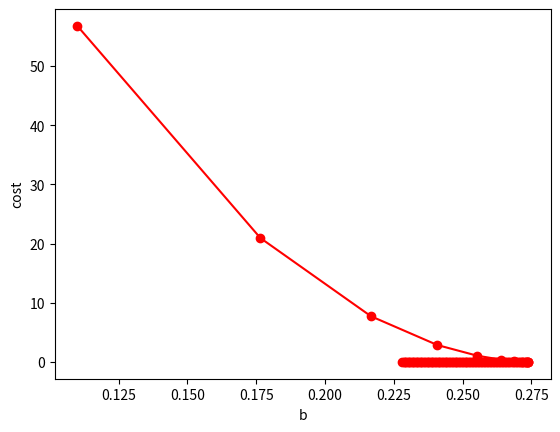

Generate this figure with matplotlib:
import numpy as np


# Regression function 
# yi = w*xi + b

def predictY(x,w,b):
    return w*x + b;


def drawLine(w,b):
    x=np.array([0,10])
    y=predictY(x,w,b)
    plt.plot(x,y,'r-')
    plt.scatter(x,y)
    plt.show()

# Cost function
# J(w,b) = (1/m) * sum((predictY(xi,w,b) - yi)^2)

def costFunction(x,y,w,b):
    m = len(x)
    cost = 0
    for i in range(m):
        cost += (predictY(x[i],w,b) - y[i])**2
    return cost/m

# Derivative of cost function with respect to w
#dw = (1/m) * sum((predictY(xi,w,b) - yi) * xi)
#dw = d((1/m) * sum((predictY(xi,w,b) - yi)^2))/dw
#dw = (1/m) * sum(2*(predictY(xi,w,b) - yi) * d(predictY(xi,w,b))/dw)
#dw = (1/m) * sum(2*(predictY(xi,w,b) - yi) * xi)
#dw = (1/m) * sum((predictY(xi,w,b) - yi) * xi)
def dw(x,y,w,b):
    m = len(x)
    dw = 0
    for i in range(m):
        dw += (predictY(x[i],w,b) - y[i]) * x[i]
    return dw/m

# Derivative of cost function with respect to b
#db = d((1/m) * sum((predictY(xi,w,b) - yi)^2))/db
#db = (1/m) * sum(2*(predictY(xi,w,b) - yi) * d(predictY(xi,w,b))/db)
#db = (1/m) * sum(2*(predictY(xi,w,b) - yi) * 1)
#db = (1/m) * sum((predictY(xi,w,b) - yi))
def db(x,y,w,b):
    m = len(x)
    db = 0
    for i in range(m):
        db += (predictY(x[i],w,b) - y[i])
    return db/m



# Gradient descent
# w = w - alpha * dw
# b = b - alpha * db
# alpha = learning rate
# num_iters = number of iterations
# Learn this slope for more clarity
# https://www.youtube.com/watch?v=EQoNfxToez0


def gradientDescent(x,y,w,b,alpha,num_iters,J_history,p_history,w_history,b_history):
    m = len(x)
    for i in range(num_iters):
        dw = 0
        db = 0
        for j in range(m):
            dw += (predictY(x[j],w,b) - y[j]) * x[j]
            db += (predictY(x[j],w,b) - y[j])
            print("dw: ", dw)
            print("db: ", db)
        # As slope decreases, step size decreases  with below formulaand we get closer to the minimum cost function    
        w = w - alpha * dw/m
        b = b - alpha * db/m
        print("w: ", w)
        print("b: ", b)
        cost = costFunction(x,y,w,b)
        J_history.append(cost)
        p_history.append(predictY(x,w,b))
        w_history.append(w)
        b_history.append(b)
    return w,b


# Draw the gradient descent with respect to the cost function
import matplotlib.pyplot as plt 





# main function
def main(): 
    w = 0
    b = 0
    alpha = 0.01
    num_iters = 100
    x=np.array([1,2,3,4,5,6,7,8,9,10])
    y=np.array([2,4,6,8,10,12,14,16,18,20])
    J_history = []
    p_history = []
    w_history = []
    b_history = []

    gradientDescent(x,y,w,b,alpha,num_iters,J_history,p_history,w_history,b_history)
    plt.plot(b_history,J_history,'ro-')
    plt.xlabel("b")
    plt.ylabel("cost")
    plt.show()

    print("w: ", w)
    print("b: ", b)
if __name__ == "__main__":
    main()
        
